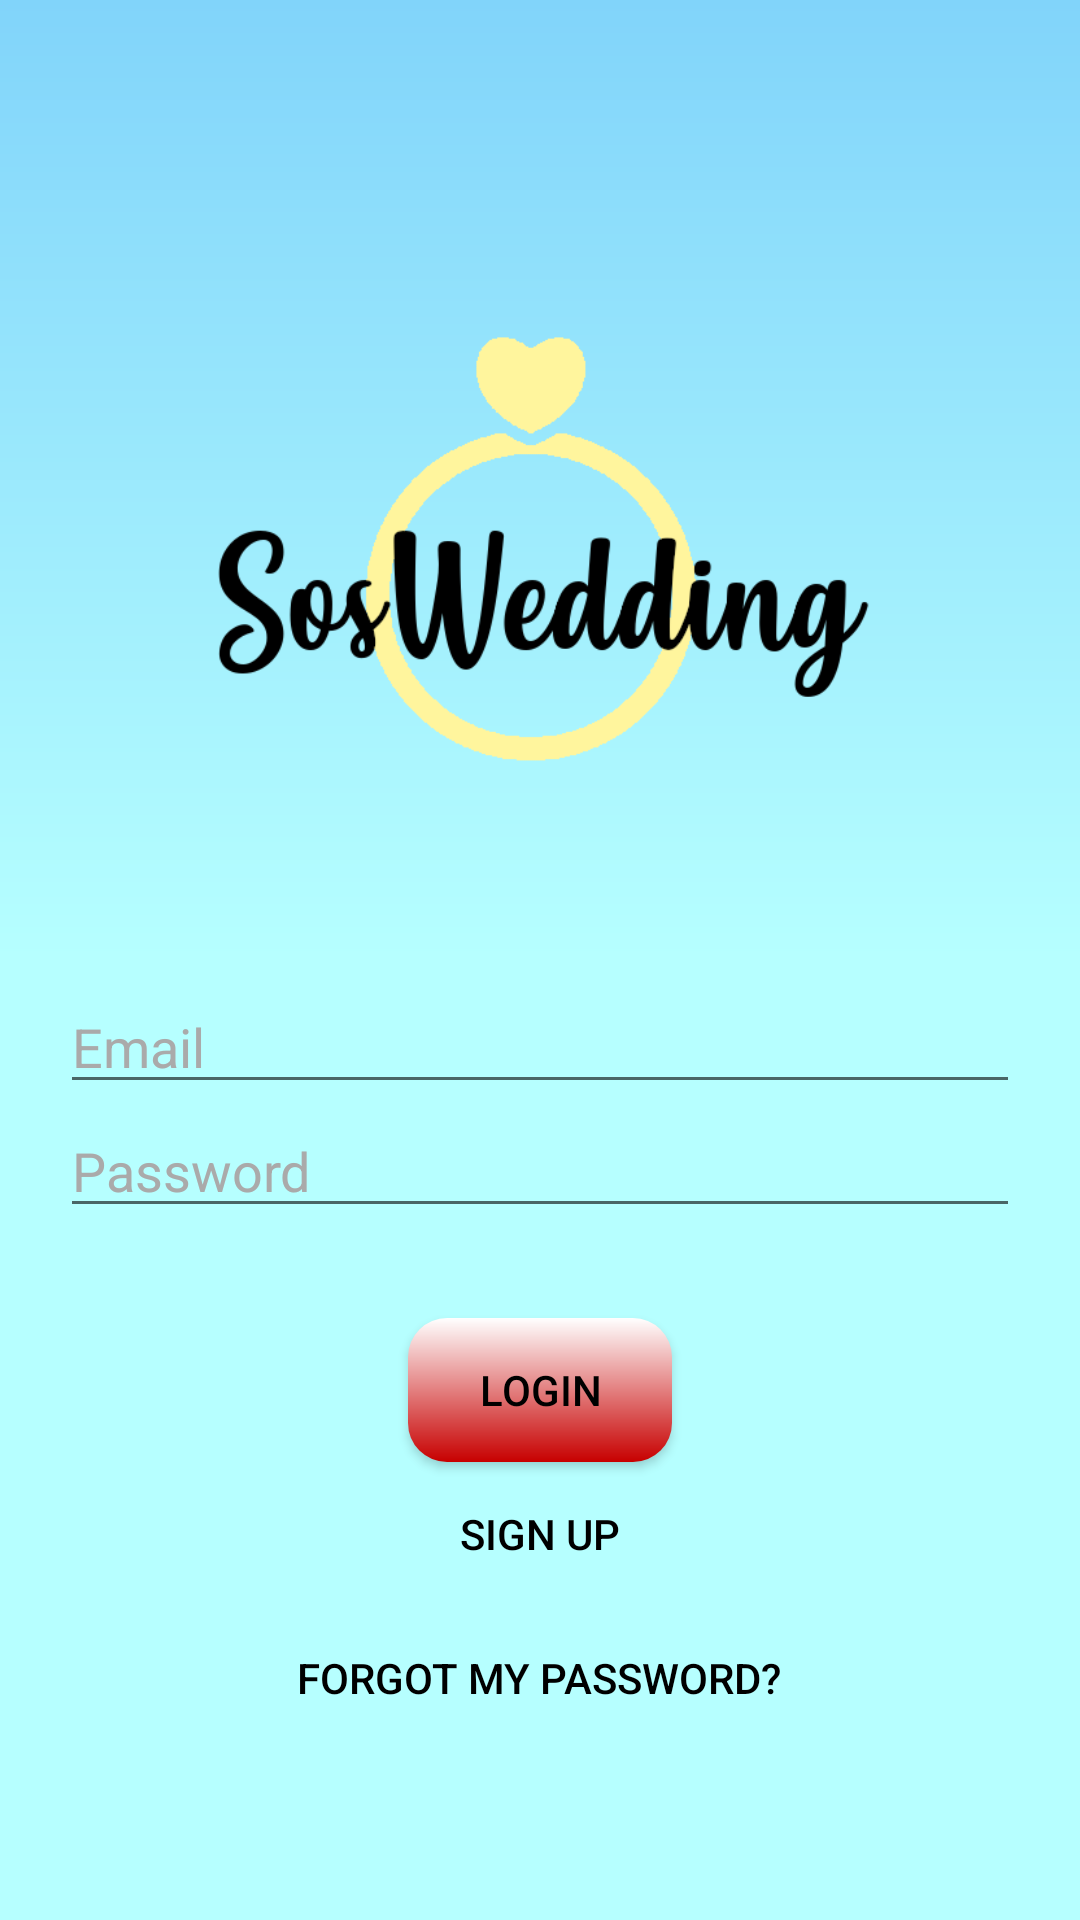

Android layout source for this screen:
<!-- AndroidManifest.xml: application theme AppTheme.NoActionBar -->
<!-- res/layout/sign_in_fragment.xml -->
<?xml version="1.0" encoding="utf-8"?>
<androidx.constraintlayout.widget.ConstraintLayout xmlns:android="http://schemas.android.com/apk/res/android"
    xmlns:app="http://schemas.android.com/apk/res-auto"
    android:id="@+id/login"
    android:layout_width="match_parent"
    android:layout_height="match_parent"
    android:background="@drawable/gradient_background">

    <LinearLayout
        android:layout_width="0dp"
        android:layout_height="0dp"
        android:gravity="center"
        android:orientation="vertical"
        android:padding="20dp"
        app:layout_constraintBottom_toBottomOf="parent"
        app:layout_constraintEnd_toEndOf="parent"
        app:layout_constraintStart_toStartOf="parent"
        app:layout_constraintTop_toTopOf="parent">

        <ImageView
            android:id="@+id/appLogo"
            android:layout_width="250dp"
            android:layout_height="250dp"
            android:layout_marginBottom="20dp"
            android:contentDescription="logo of the app"
            android:src="@drawable/logo" />

        <LinearLayout
            android:layout_width="match_parent"
            android:layout_height="wrap_content"
            android:layout_marginBottom="10dip"
            android:orientation="vertical">

            <EditText
                android:id="@+id/emailInput"
                android:layout_width="match_parent"
                android:layout_height="wrap_content"
                android:ems="10"
                android:hint="Email"
                android:importantForAutofill="no"
                android:inputType="textEmailAddress"
                android:textColor="@android:color/black"
                android:textColorHint="@android:color/darker_gray" />

            <EditText
                android:id="@+id/passwordInput"
                android:layout_width="match_parent"
                android:layout_height="wrap_content"
                android:layout_marginBottom="20dp"
                android:ems="10"
                android:hint="Password"
                android:inputType="textPassword"
                android:textColor="@android:color/black"
                android:textColorHint="@android:color/darker_gray" />

        </LinearLayout>

        <Button
            android:id="@+id/loginBtn"
            android:layout_width="wrap_content"
            android:layout_height="wrap_content"
            android:background="@drawable/button_smooth_border"
            android:text="Login"
            android:textColor="@android:color/black" />

        <Button
            android:id="@+id/signUpBtn"
            style="?android:attr/borderlessButtonStyle"
            android:layout_width="wrap_content"
            android:layout_height="wrap_content"
            android:background="@android:color/transparent"
            android:outlineAmbientShadowColor="@android:color/transparent"
            android:text="Sign Up"
            android:textColor="@android:color/black"
            android:textColorHint="@android:color/transparent" />

        <Button
            android:id="@+id/forgotPasswordBtn"
            style="?android:attr/borderlessButtonStyle"
            android:layout_width="wrap_content"
            android:layout_height="wrap_content"
            android:background="@android:color/transparent"
            android:text="Forgot my password?"
            android:textColor="@android:color/black"
            android:textColorHint="@android:color/darker_gray" />

    </LinearLayout>

</androidx.constraintlayout.widget.ConstraintLayout>
<!-- resources referenced by this layout -->
<resources>
  <!-- drawable button_smooth_border (drawable) -->
  <?xml version="1.0" encoding="utf-8"?>
  <shape xmlns:android="http://schemas.android.com/apk/res/android"
      android:shape="rectangle">
      <gradient android:startColor="#FFFFFF"
          android:endColor="#C70000"
          android:angle="270" />
      <corners android:radius="13dp" />
  
  </shape>
  <!-- drawable gradient_background (drawable) -->
  <?xml version="1.0" encoding="UTF-8"?>
  <shape xmlns:android="http://schemas.android.com/apk/res/android" android:shape="rectangle" >
  
  <gradient
      android:angle="90"
      android:centerColor="#b6ffff"
      android:endColor="#81d4fa"
      android:startColor="#b6ffff"
      android:type="linear" />
  
  <corners
      android:radius="0dp"/>
  
  </shape>
  <!-- drawable logo: png bitmap (drawable, 17620 bytes) -->
  <style name="AppTheme.NoActionBar" parent="Theme.AppCompat.Light.NoActionBar">
          <item name="windowActionBar">false</item>
          <item name="windowNoTitle">true</item>
      </style>
</resources>
